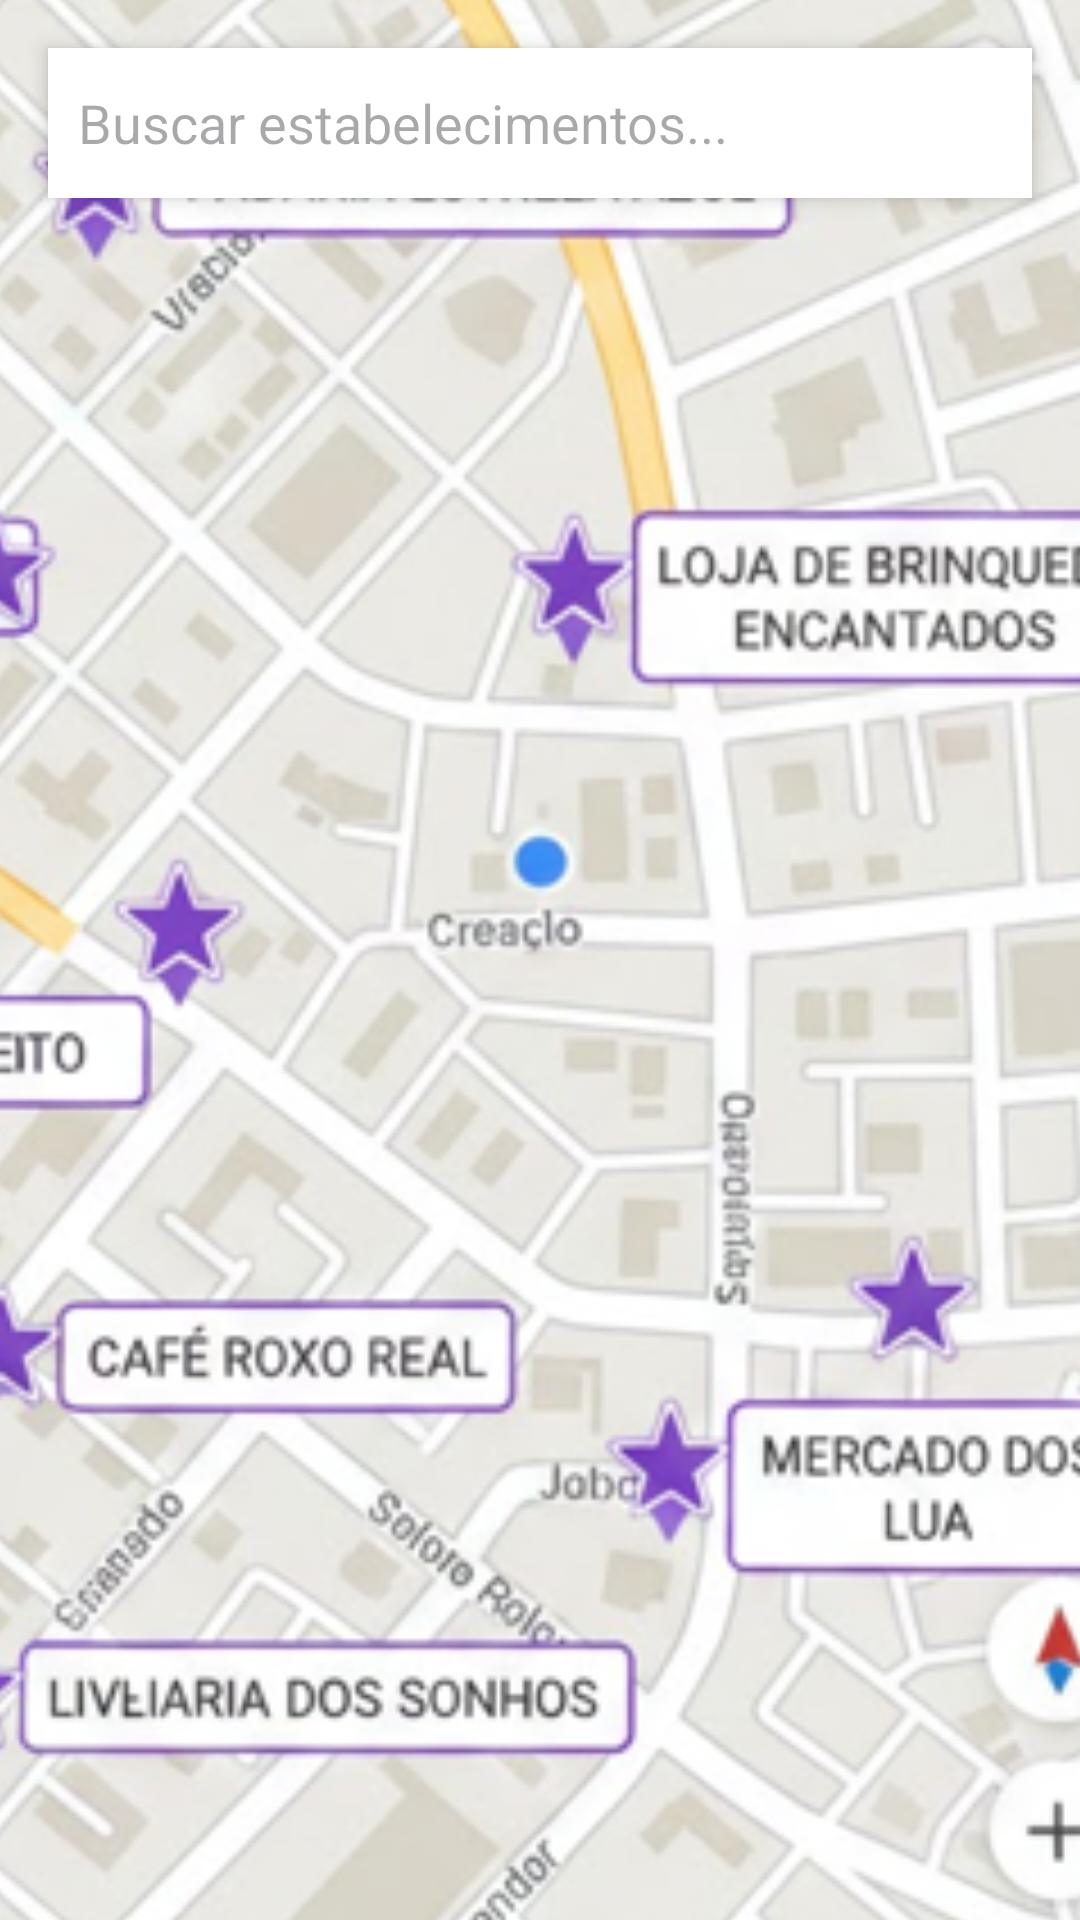

Here is an Android app screen rendered from its layout file. Give the layout XML and the strings, colors and styles it references.
<!-- AndroidManifest.xml: application theme Theme.Babuscouachou -->
<!-- res/layout/fragment_map.xml -->
<?xml version="1.0" encoding="utf-8"?>
<androidx.constraintlayout.widget.ConstraintLayout xmlns:android="http://schemas.android.com/apk/res/android"
    xmlns:app="http://schemas.android.com/apk/res-auto"
    xmlns:tools="http://schemas.android.com/tools"
    android:layout_width="match_parent"
    android:layout_height="match_parent">

    <ImageView
        android:id="@+id/imgBabusca"
        android:layout_width="513dp"
        android:layout_height="756dp"
        android:src="@drawable/babusca"
        app:layout_constraintBottom_toBottomOf="parent"
        app:layout_constraintEnd_toEndOf="parent"
        app:layout_constraintStart_toStartOf="parent"
        app:layout_constraintTop_toTopOf="parent"
        app:layout_constraintVertical_bias="0.52" />

    <EditText
        android:layout_width="0dp"
        android:layout_height="50dp"
        android:background="#FFFFFF"
        android:hint="Buscar estabelecimentos..."
        android:padding="10dp"
        android:layout_margin="16dp"
        android:elevation="4dp"
        app:layout_constraintTop_toTopOf="parent"
        app:layout_constraintStart_toStartOf="parent"
        app:layout_constraintEnd_toEndOf="parent"/>

</androidx.constraintlayout.widget.ConstraintLayout>
<!-- resources referenced by this layout -->
<resources>
  <!-- drawable babusca: png bitmap (drawable, 228939 bytes) -->
  <style name="Theme.Babuscouachou" parent="Base.Theme.Babuscouachou" />
  <style name="Base.Theme.Babuscouachou" parent="Theme.Material3.DayNight.NoActionBar">
          
          
      </style>
</resources>
